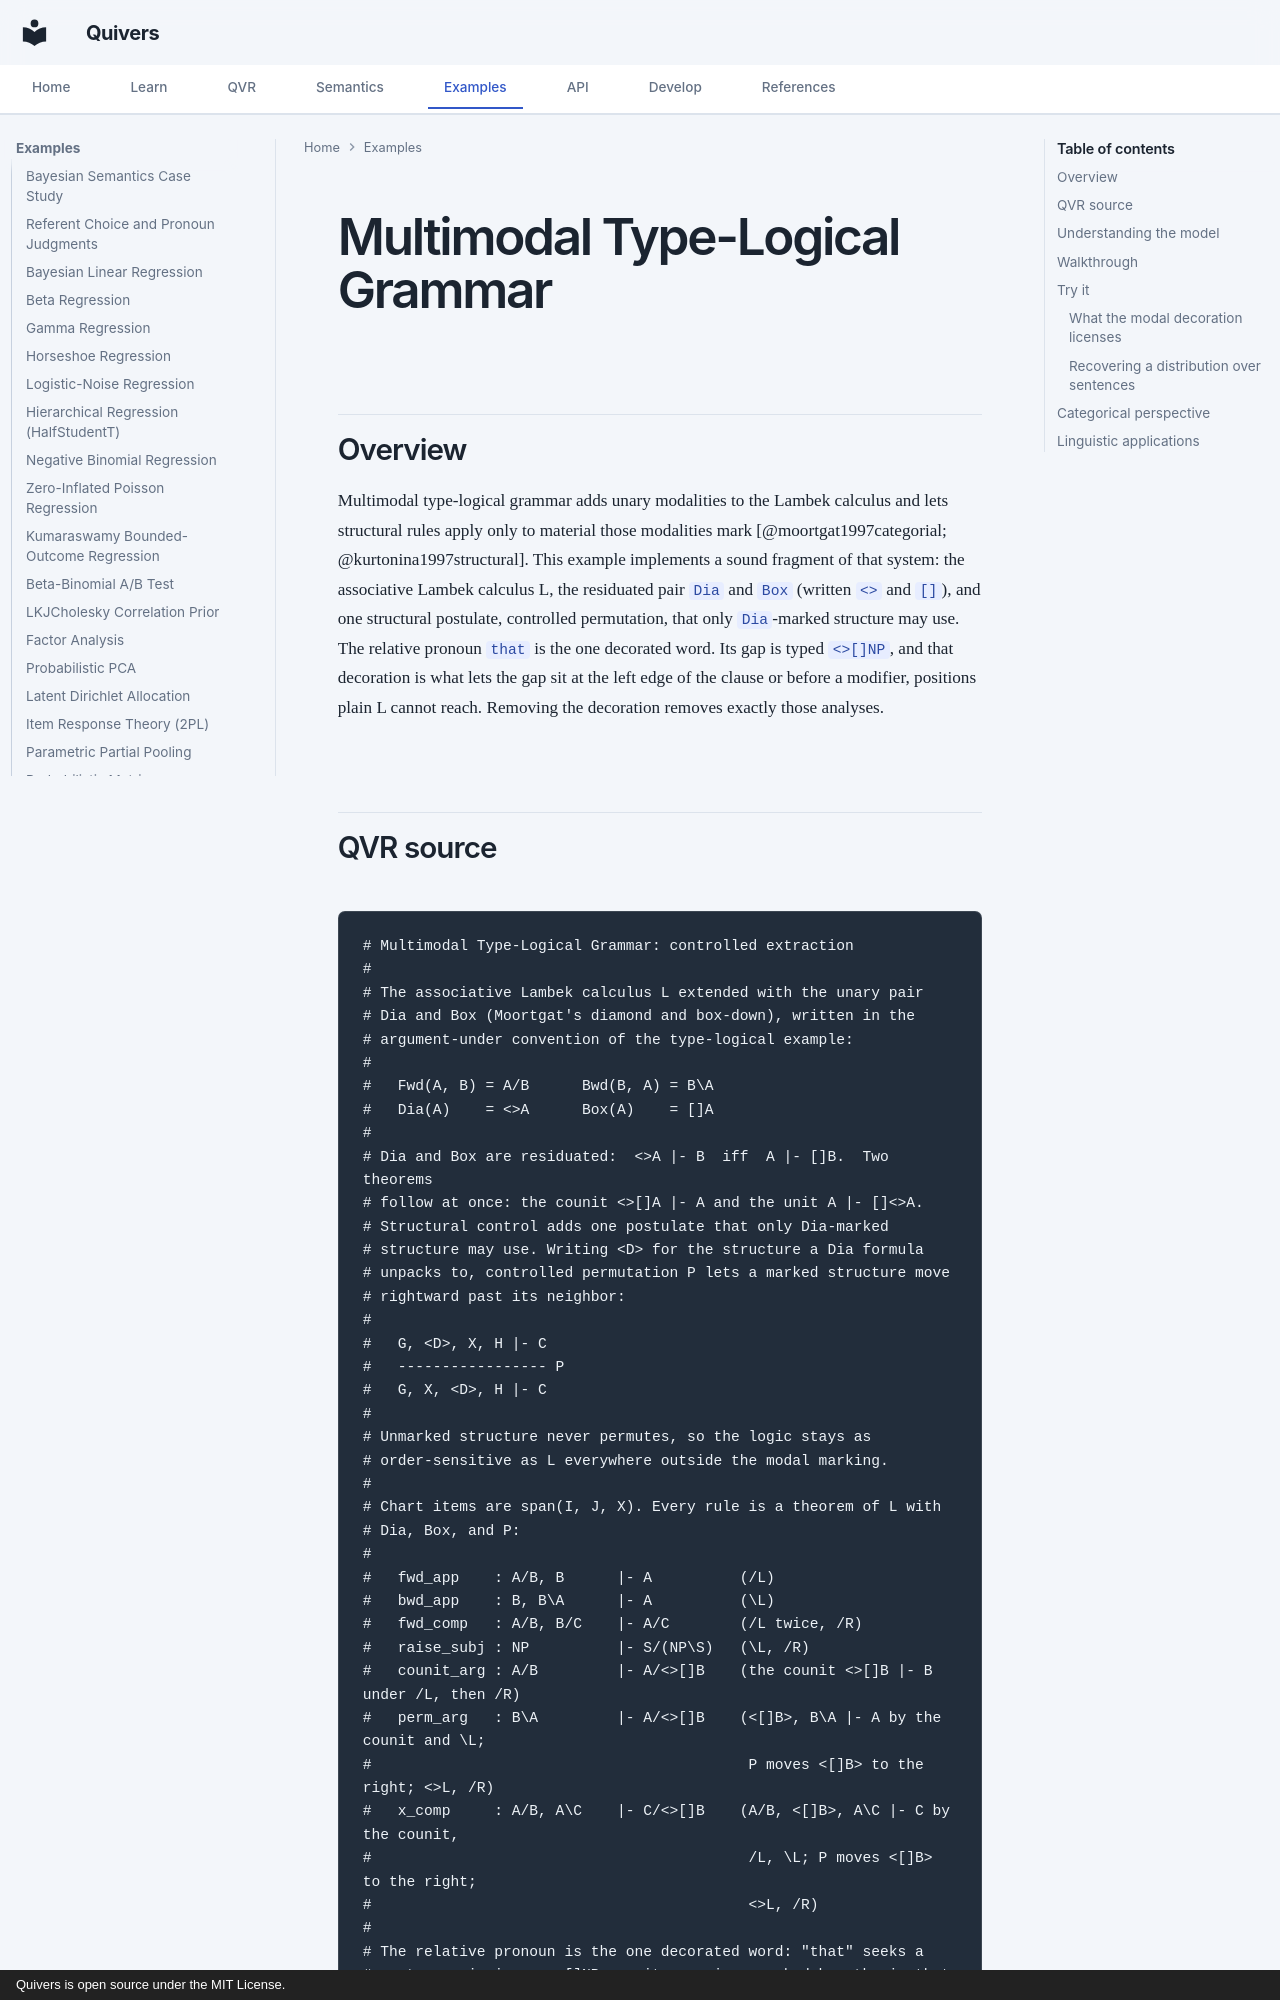

repository: quivers-dev/quivers · page: examples/multimodal-tlg/index.html · generator: mkdocs · copyright: Quivers is open source under the MIT License.

# Multimodal Type-Logical Grammar

## Overview

Multimodal type-logical grammar adds unary modalities to the Lambek calculus and lets structural rules apply only to material those modalities mark [@moortgat1997categorial; @kurtonina1997structural]. This example implements a sound fragment of that system: the associative Lambek calculus L, the residuated pair `Dia` and `Box` (written `<>` and `[]`), and one structural postulate, controlled permutation, that only `Dia`-marked structure may use. The relative pronoun `that` is the one decorated word. Its gap is typed `<>[]NP`, and that decoration is what lets the gap sit at the left edge of the clause or before a modifier, positions plain L cannot reach. Removing the decoration removes exactly those analyses.
